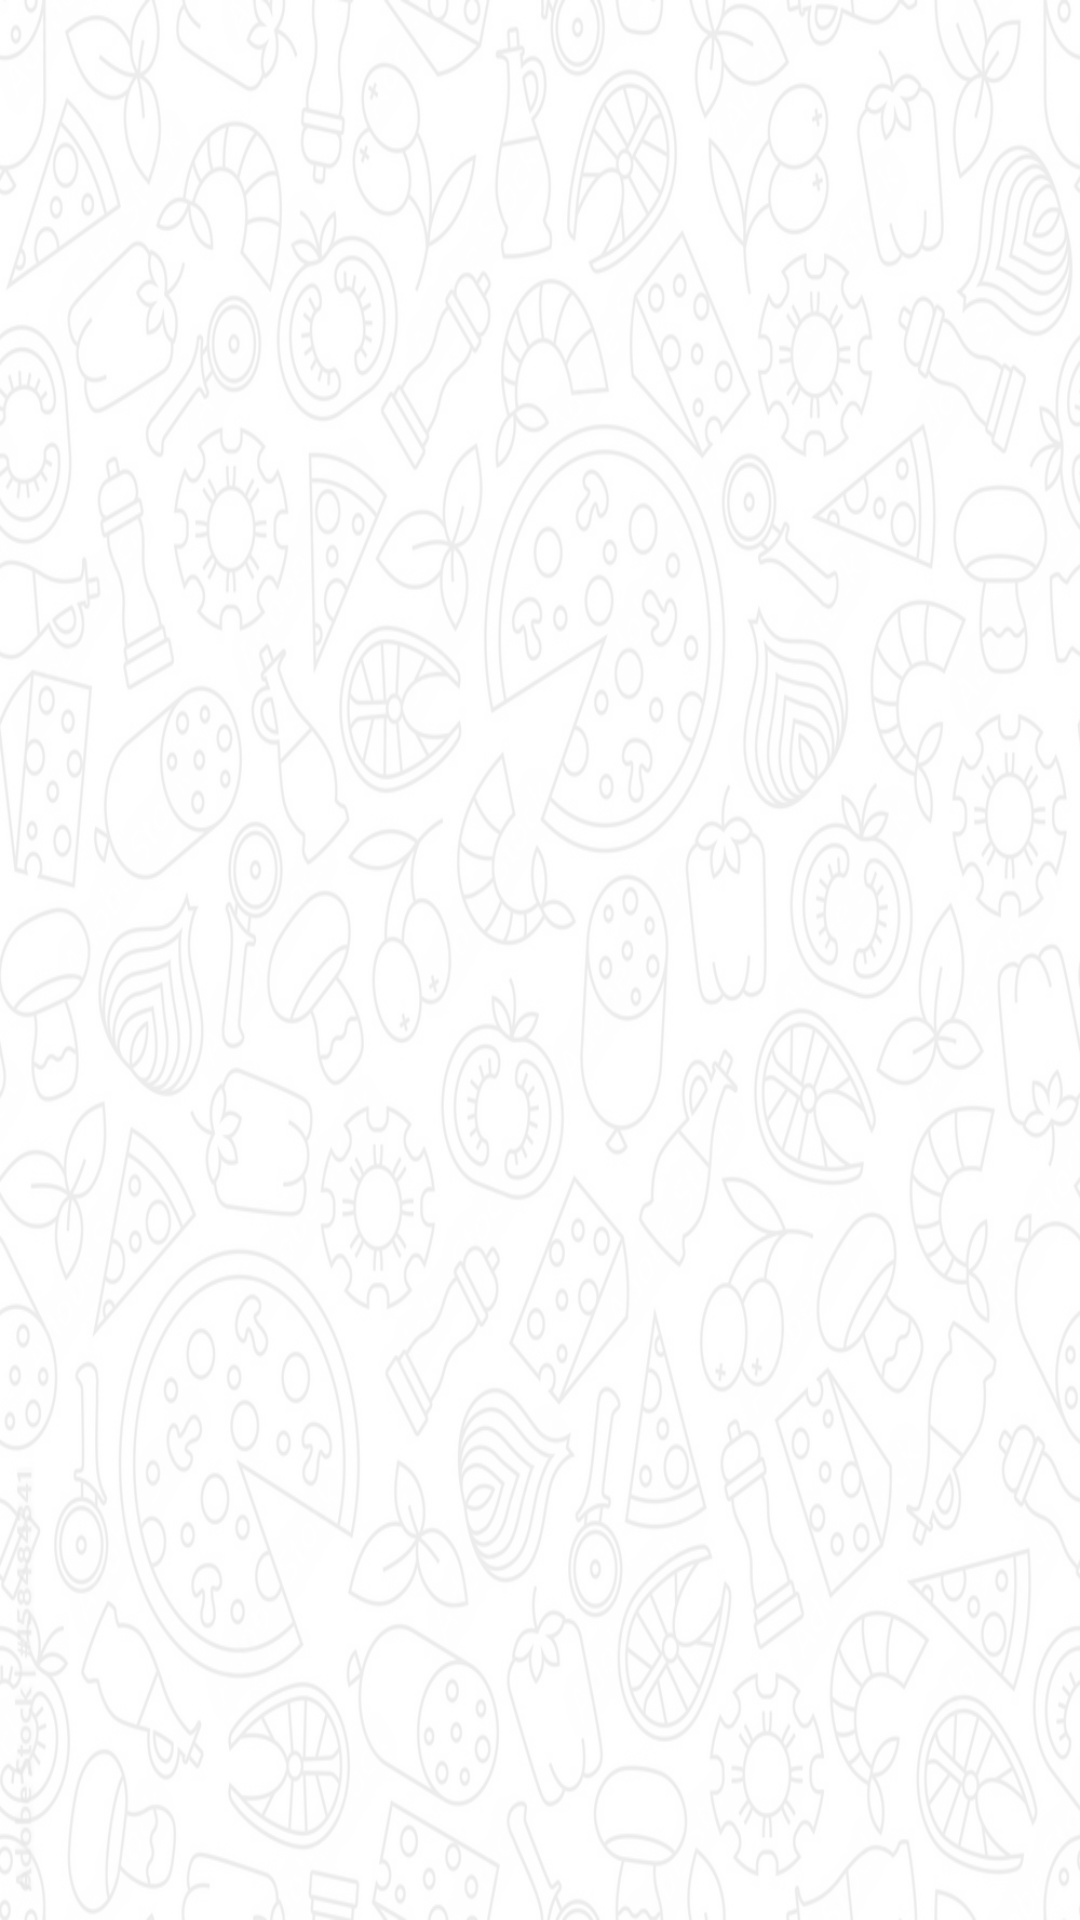

Reconstruct the res/layout file that produces this screen, plus the resources it refers to.
<!-- AndroidManifest.xml: application theme Theme.FastFood -->
<!-- res/layout/activity_danh_sach_hoa_don.xml -->
<?xml version="1.0" encoding="utf-8"?>
<androidx.constraintlayout.widget.ConstraintLayout xmlns:android="http://schemas.android.com/apk/res/android"
    xmlns:app="http://schemas.android.com/apk/res-auto"
    xmlns:tools="http://schemas.android.com/tools"
    android:layout_width="match_parent"
    android:layout_height="match_parent"
    tools:context=".DanhSachHoaDonActivity">

    <ImageView
        android:layout_width="match_parent"
        android:layout_height="match_parent"
        android:alpha="0.1"
        android:background="@drawable/backgoundmain" />

    <LinearLayout
        android:layout_width="match_parent"
        android:layout_height="match_parent"
        android:orientation="vertical">

        <ListView
            android:layout_marginVertical="5dp"
            android:layout_marginHorizontal="20dp"
            android:layout_width="match_parent"
            android:layout_height="match_parent"
            android:divider="@android:color/transparent"
            android:dividerHeight="10dp"
            android:id="@+id/dshd_lv"/>
    </LinearLayout>
</androidx.constraintlayout.widget.ConstraintLayout>
<!-- resources referenced by this layout -->
<resources>
  <!-- drawable backgoundmain: png bitmap (drawable-v24, 815256 bytes) -->
  <style name="Theme.FastFood" parent="Theme.MaterialComponents.DayNight.DarkActionBar">
          
          <item name="colorPrimary">@color/purple_500</item>
          <item name="colorPrimaryVariant">@color/purple_700</item>
          <item name="colorOnPrimary">@color/white</item>
          
          <item name="colorSecondary">@color/teal_200</item>
          <item name="colorSecondaryVariant">@color/teal_700</item>
          <item name="colorOnSecondary">@color/black</item>
          
          <item name="android:statusBarColor" tools:targetApi="l">?attr/colorPrimaryVariant</item>
          
      </style>
  <color name="purple_500">#FF6200EE</color>
  <color name="purple_700">#FF3700B3</color>
  <color name="white">#FFFFFFFF</color>
  <color name="teal_200">#FF03DAC5</color>
  <color name="teal_700">#FF018786</color>
  <color name="black">#FF000000</color>
</resources>
